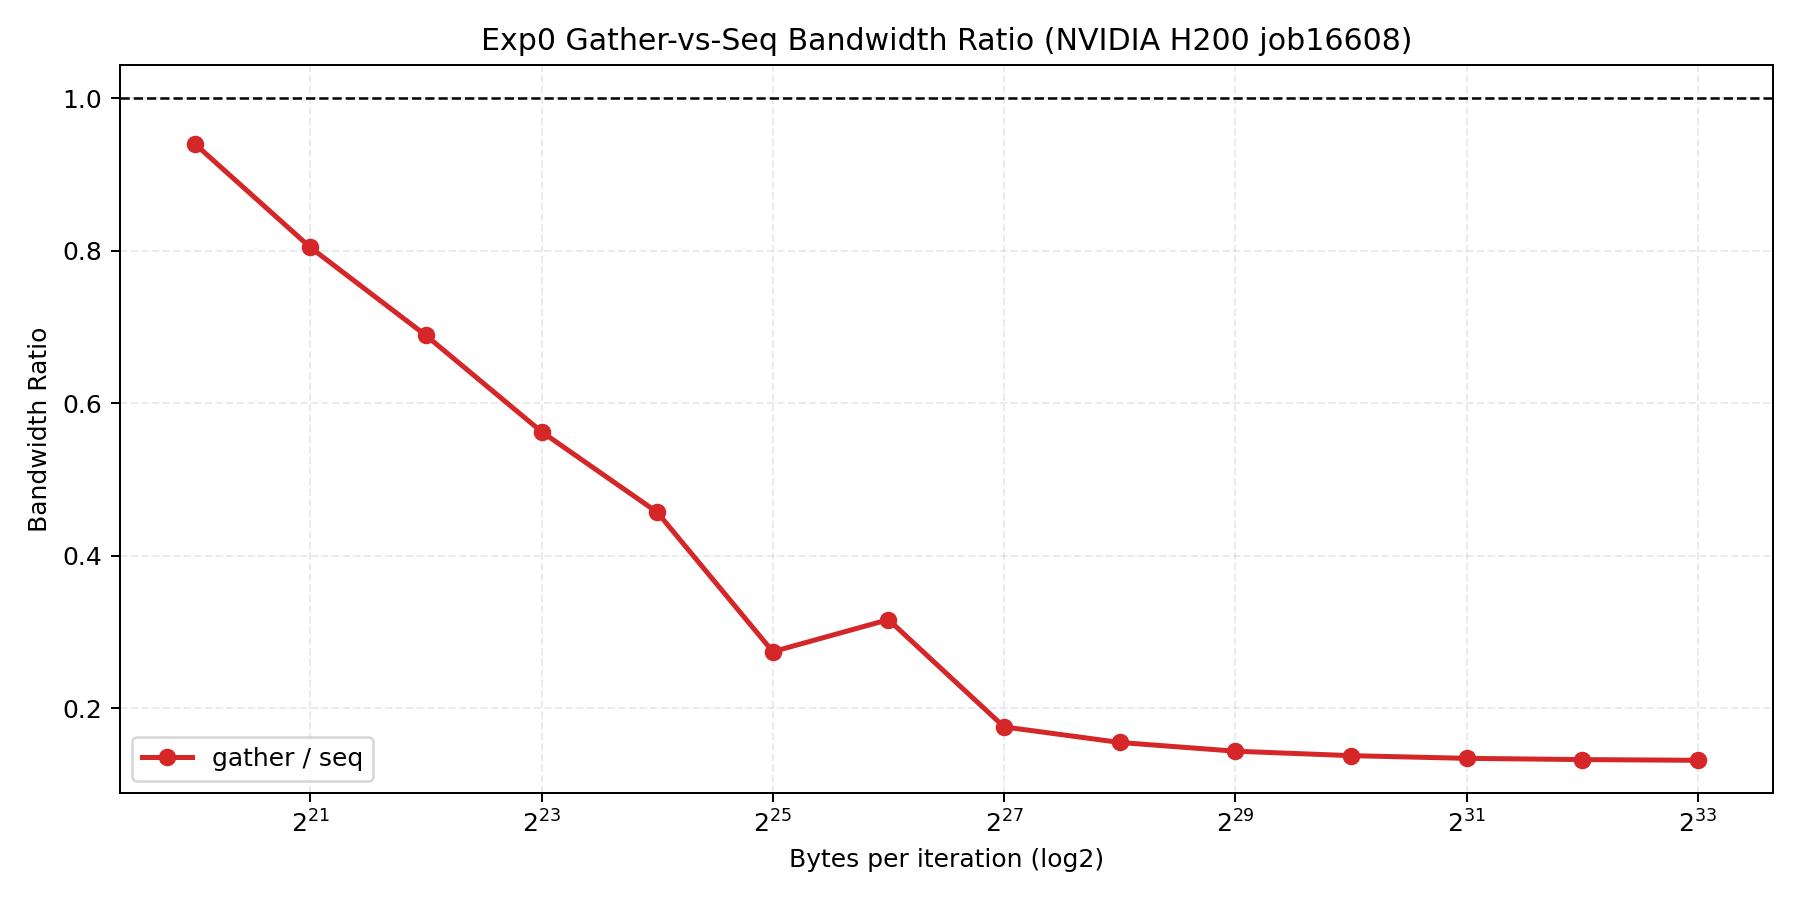

Source data for this figure (header and first rows):
bytes, GBps_seq, GBps_gather, gather_vs_seq_ratio, bytes_GiB
1048576, 360.8, 339.4, 0.9407, 0.0009766
2097152, 714.6, 575.1, 0.8047, 0.001953
4194304, 1409, 970.8, 0.6892, 0.003906
8388608, 2398, 1350, 0.5629, 0.007812
16777216, 3790, 1733, 0.4573, 0.01562
33554432, 5361, 1471, 0.2744, 0.03125
67108864, 3520, 1114, 0.3164, 0.0625
134217728, 3870, 679.9, 0.1757, 0.125
268435456, 4119, 639.6, 0.1553, 0.25
536870912, 4293, 617.4, 0.1438, 0.5
1073741824, 4374, 603.5, 0.138, 1.0
2147483648, 4437, 596.5, 0.1344, 2.0
4294967296, 4463, 592.8, 0.1328, 4.0
8589934592, 4483, 591.1, 0.1319, 8.0
